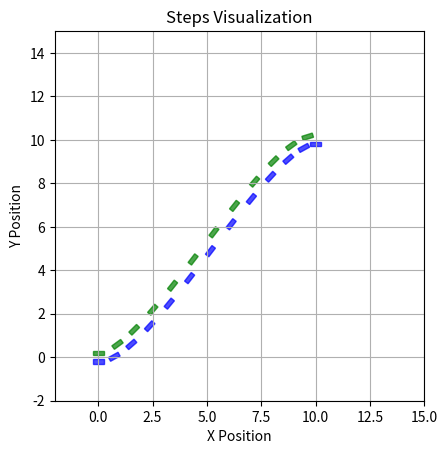

Write the Python code that produced this figure.
from enum import Enum

import matplotlib
import numpy as np
import sympy as sym
from matplotlib import pyplot as plt
from matplotlib.patches import Rectangle

# The duration of the single support phase of the humanoids' locomotion loop.
SINGLE_SUPPORT_PHASE_DURATION = 2

# The duration of the double support phase of the humanoids' locomotion loop.
DOUBLE_SUPPORT_PHASE_DURATION = 2

# The displacement to add to the unicycle position to generate the position of the foot
ABS_UNICYCLE_DISPLACEMENT = 0.2


# DEBUG
def move_and_plot_unicycle(x_trajectory: np.ndarray, y_trajectory: np.ndarray, theta_trajectory: np.ndarray,
                           path_to_gif: str, triangle_height: float = 0.1, triangle_width: float = 0.05, ):
    """
    Plots the animation of this differential drive moving in a 2D graph along the provided state trajectory.
    The robot is represented by a triangle.
    x_trajectory, y_trajectory and theta_trajectory must have the same dimension.

    :param triangle_height: The height of the triangle representing the robot in the plot.
    :param triangle_width: The width of the triangle representing the robot in the plot.
    :param x_trajectory: The value of the X variable of the state along the trajectory. The i-th component of this
     vector represents the value of X at the i-th time instant.
    :param y_trajectory: The value of the Y variable of the state along the trajectory. The i-th component of this
     vector represents the value of Y at the i-th time instant.
    :param theta_trajectory: The value of the Theta variable of the state along the trajectory. The i-th component of this
     vector represents the value of Theta at the i-th time instant.
    :param path_to_gif: The path to the GIF file where the animation will be saved.
    """
    assert len(x_trajectory) == len(y_trajectory) == len(theta_trajectory), ("Length of x_trajectory, y_trajectory"
                                                                             " and theta_trajectory must be the"
                                                                             " same.")

    # Define the vertices representing a triangle with the base laying on the X-axis and the other vertex on
    # the positive Y-axis.
    vert = np.array([[triangle_height, 0], [0, triangle_width / 2], [0, -triangle_width / 2]]).T
    # Compute the barycenter of the triangle and put it in the origin
    barycenter = np.mean(vert, axis=1)[..., np.newaxis]
    vert = vert - barycenter
    barycenter = np.zeros((2, 1))
    # Define the rotation matrix that gives the robot the appropriate orientation
    rotation_matrix = np.array([
        [np.cos(theta_trajectory), -np.sin(theta_trajectory)],
        [np.sin(theta_trajectory), np.cos(theta_trajectory)]
    ]).squeeze()
    # Define the expression that puts the robot in the appropriate position and orientation
    triangle_poses = rotation_matrix.transpose(2, 0, 1) @ vert + np.array([[x_trajectory, y_trajectory]]).T
    # Define the expression that puts the robot's barycenter in the appropriate position
    barycenter_traj = barycenter + np.array([[x_trajectory, y_trajectory]]).T

    # Set up the plot
    fig, ax = plt.subplots()
    # TODO change this accordingly
    ax.set_xlim(0, 15)  # Set x-axis limits
    ax.set_ylim(0, 15)  # Set y-axis limits
    ax.set_aspect('equal')  # Set equal aspect ratio for accurate proportions

    # Initialize the triangle
    from matplotlib import patches
    triangle_patch = patches.Polygon(triangle_poses[0].T, closed=True, facecolor='green')
    ax.add_patch(triangle_patch)

    # Initialize the plots of the barycenter and its trajectory
    barycenter_point, = ax.plot([], [], 'ro', label="Barycenter")
    # trajectory_line, = ax.plot([], [], 'r-', lw=1, label="Trajectory")
    trajectory_line, = ax.plot([], [], '--k', lw=1, label="Trajectory")

    def update(frame):
        """Update the triangle's vertices, barycenter and trajectory at each frame."""
        triangle_patch.set_xy(triangle_poses[frame].T)  # Update the vertices

        # Update the barycenter position
        barycenter_curr_pos = barycenter_traj[frame]
        barycenter_point.set_data(barycenter_curr_pos[0], barycenter_curr_pos[1])
        # Update the barycenter trajectory
        trajectory_line.set_data(barycenter_traj[:frame + 1, 0], barycenter_traj[:frame + 1, 1])

        return triangle_patch, barycenter_point, trajectory_line

    # Create the animation
    from matplotlib.animation import FuncAnimation
    ani = FuncAnimation(fig, update, frames=len(triangle_poses), interval=200, blit=True)  # 1 frame per second
    ani.save(path_to_gif, writer='ffmpeg')
    # Display the animation
    plt.show()


# DEBUG

class Foot(Enum):
    """
    A class to identify the feet of the humanoid.
    """
    RIGHT = 0
    LEFT = 1


class Step:
    """
    A class containing all the information about a step
    """

    def __init__(self, position: np.ndarray, orientation: np.ndarray,
                 ss_duration: float, ds_duration: float,
                 support_foot: Foot, timestep: int, ):
        """
        Create a new Step object.

        :param position: A vector in the form (x, y, z) representing the position of the foot's centroid in the space.
        :param orientation: A vector in the form (theta_x, theta_y, theta_z) representing the orientation of the foot
         relative to the X, Y, Z axis of the absolute reference frame.
        :param ss_duration: The duration of the single support phase in this step.
        :param ds_duration: The duration of the double support phase in this step.
        :param support_foot: The foot used as support during this step
        :param timestep: The timestep that this step is associated with, relative to the plan (i.e. the first step will
         have timestep=0).
        """
        self.position = position
        self.orientation = orientation
        self.ss_duration = ss_duration
        self.ds_duration = ds_duration
        self.support_foot = support_foot
        self.timestep = timestep


class FootstepPlanner:
    @staticmethod
    def compute_plan_from_velocities(ref_velocities: np.ndarray, initial_left_foot_pose: np.ndarray,
                                     initial_right_foot_pose: np.ndarray, initial_support_foot: Foot,
                                     sampling_time: float) -> list[Step]:
        """
        Computes the sequence of footsteps that the humanoid must take to travel at the velocity specified in
        ref_velocities, starting with the provided left and right foot poses.

        :param ref_velocities: A list of reference velocities (vx, vy, ω) describing linear and angular velocities at
        each timestep. The shape is (num_time_instants x 3).
        :param initial_left_foot_pose: Initial states of the left foot, containing positional and orientation data in
         the form (x, y, z=0, theta).
        :param initial_right_foot_pose: Initial states of the right foot, containing positional and orientation data in
         the form (x, y, z=0, theta).
        :param initial_support_foot: The foot to use as support for the first step.
        :param sampling_time: The duration of a timestep in the simulation, in seconds.
        :return: The sequence of footsteps that the humanoid must take to travel at the specified ref_velocities.
        """
        # Initialize the unicycle's position as the midpoint between the feet,
        # and its orientation (unicycle_theta) as the average of the feet's orientations.
        unicycle_pos = (initial_left_foot_pose[:2] + initial_right_foot_pose[:2]) / 2.
        unicycle_theta = (initial_left_foot_pose[3] + initial_right_foot_pose[3]) / 2.

        # Compute the pose of all the steps of the plan
        plan = []
        support_foot = initial_support_foot
        for timestep in range(len(ref_velocities)):
            # Set this step duration
            if timestep == 0:
                # In the first step there is no SS phase and the DS phase takes longer
                ss_duration = 0
                ds_duration = (SINGLE_SUPPORT_PHASE_DURATION + DOUBLE_SUPPORT_PHASE_DURATION) * 2
            else:
                ss_duration = SINGLE_SUPPORT_PHASE_DURATION
                ds_duration = DOUBLE_SUPPORT_PHASE_DURATION

            # Compute the motion of the unicycle during the complete step cycle, whom total time is the sum of the SS
            # and DS phases durations.
            if timestep > 1:
                for _ in range(ss_duration + ds_duration):
                    # Update the unicycle's orientation with theta += ω⋅T_s
                    unicycle_theta += ref_velocities[timestep][2] * sampling_time
                    # Update the unicycle's position (with a rotation matrix) resulting from the application
                    # of (v_x, v_y).
                    rot_mat = np.array([[np.cos(unicycle_theta), - np.sin(unicycle_theta)],
                                        [np.sin(unicycle_theta), np.cos(unicycle_theta)]])
                    unicycle_pos += rot_mat @ ref_velocities[timestep][:2] * sampling_time

            # Compute the step position based on the unicycle position
            curr_foot_displ = ABS_UNICYCLE_DISPLACEMENT if support_foot == Foot.LEFT else - ABS_UNICYCLE_DISPLACEMENT
            displ_x = -np.sin(unicycle_theta) * curr_foot_displ
            displ_y = np.cos(unicycle_theta) * curr_foot_displ
            pos = np.array((  # Define the (x, y, z=0) coordinates of the footstep
                unicycle_pos[0] + displ_x,
                unicycle_pos[1] + displ_y,
                0.))
            # Compute the step orientation based on the unicycle orientation
            ang = np.array((0., 0., unicycle_theta))

            # Add this step to the plan
            plan.append(Step(
                position=pos, orientation=ang,
                ss_duration=ss_duration, ds_duration=ds_duration,
                support_foot=support_foot, timestep=timestep
            ))

            # Switch the support foot
            support_foot = Foot.RIGHT if support_foot == Foot.LEFT else Foot.LEFT

        return plan

    @staticmethod
    def compute_plan_from_uni_state(unicycle_state: np.ndarray, initial_left_foot_pose: np.ndarray,
                                    initial_right_foot_pose: np.ndarray, initial_support_foot: Foot,
                                    sampling_time: float) -> list[Step]:
        """
        Computes the sequence of footsteps that the humanoid must take to travel at the velocity specified in
        ref_velocities, starting with the provided left and right foot poses.

        :param unicycle_state: A matrix of shape (num_time_instants x 3), where each element represents the state of
         the unicycle in the form (x, y, theta).
        :param initial_left_foot_pose: Initial states of the left foot, containing positional and orientation data in
         the form (x, y, z=0, theta).
        :param initial_right_foot_pose: Initial states of the right foot, containing positional and orientation data in
         the form (x, y, z=0, theta).
        :param initial_support_foot: The foot to use as support for the first step.
        :param sampling_time: The duration of a timestep in the simulation, in seconds.
        :return: The sequence of footsteps that the humanoid must take to travel at the specified ref_velocities.
        """
        # Initialize the unicycle's position as the midpoint between the feet,
        # and its orientation (unicycle_theta) as the average of the feet's orientations.
        unicycle_pos = unicycle_state[0][:2]
        unicycle_theta = unicycle_state[0][2]

        # Compute the pose of all the steps of the plan
        plan = []
        support_foot = initial_support_foot
        for timestep in range(len(unicycle_state)):
            # Set this step duration
            if timestep == 0:
                # In the first step there is no SS phase and the DS phase takes longer
                ss_duration = 0
                ds_duration = (SINGLE_SUPPORT_PHASE_DURATION + DOUBLE_SUPPORT_PHASE_DURATION) * 2
            else:
                ss_duration = SINGLE_SUPPORT_PHASE_DURATION
                ds_duration = DOUBLE_SUPPORT_PHASE_DURATION

            # Compute the motion of the unicycle during the complete step cycle, whom total time is the sum of the SS
            # and DS phases durations.
            if timestep > 1:
                for _ in range(ss_duration + ds_duration):
                    # Update the unicycle's orientation with theta += ω⋅T_s
                    # unicycle_theta += ref_velocities[timestep][2] * sampling_time
                    unicycle_theta = unicycle_state[timestep][2]
                    # Update the unicycle's position (with a rotation matrix) resulting from the application
                    # of (v_x, v_y).
                    # rot_mat = np.array([[np.cos(unicycle_theta), - np.sin(unicycle_theta)],
                    #                     [np.sin(unicycle_theta), np.cos(unicycle_theta)]])
                    # unicycle_pos += rot_mat @ ref_velocities[timestep][:2] * sampling_time
                    unicycle_pos = unicycle_state[timestep][:2]

            # Compute the step position based on the unicycle position
            curr_foot_displ = ABS_UNICYCLE_DISPLACEMENT if support_foot == Foot.LEFT else - ABS_UNICYCLE_DISPLACEMENT
            displ_x = -np.sin(unicycle_theta) * curr_foot_displ
            displ_y = np.cos(unicycle_theta) * curr_foot_displ
            pos = np.array((  # Define the (x, y, z=0) coordinates of the footstep
                unicycle_pos[0] + displ_x,
                unicycle_pos[1] + displ_y,
                0.))
            # Compute the step orientation based on the unicycle orientation
            ang = np.array((0., 0., unicycle_theta))

            # Add this step to the plan
            plan.append(Step(
                position=pos, orientation=ang,
                ss_duration=ss_duration, ds_duration=ds_duration,
                support_foot=support_foot, timestep=timestep
            ))

            # Switch the support foot
            support_foot = Foot.RIGHT if support_foot == Foot.LEFT else Foot.LEFT

        return plan

    @staticmethod
    def _comp_unicycle_pos_vel_acc_component(s, init_coordinate, goal_coordinate, theta_i, theta_f,
                                             is_for_x: bool = True):
        """
        Given the initial and goal states of the unicycle, compute the x or y path (in terms of position, velocity and
         acceleration) as functions of a parameter time contained in [0, 1].

        :param s: The parameter of the path: a variable contained in [0, 1].
        :param init_coordinate: The initial X or Y coordinate of the unicycle.
        :param goal_coordinate: The final X or Y coordinate of the unicycle.
        :param theta_i: The initial orientation of the unicycle.
        :param theta_f: The final orientation of the unicycle.
        :param is_for_x: Whether it has to compute the path for X or for Y.
        """
        k = 7
        sin_or_cos = np.cos if is_for_x else np.sin
        # Compute the polynomial coefficients
        a = init_coordinate
        b = k * sin_or_cos(theta_i)
        c = 3 * goal_coordinate - 3 * init_coordinate - k * sin_or_cos(theta_f) - 2 * k * sin_or_cos(theta_i)
        d = 2 * init_coordinate - 2 * goal_coordinate + k * sin_or_cos(theta_f) + k * sin_or_cos(theta_i)

        # Plug the coefficients in the polynomials to get the path expression
        return (a + b * s + c * np.pow(s, 2) + d * np.pow(s, 3),  # position path
                b + 2 * c * s + 3 * d * np.pow(s, 2),  # velocity path
                2 * c + 6 * d * s)  # acceleration path

    @staticmethod
    def _compute_unicycle_params(s, initial_state, goal_state):
        """
        Given the initial and goal states of the unicycle, compute x, y, x_dot, y_dot, theta, v, omega as functions of
        a parameter contained in [0, 1].

        :param s: The parameter of the path: a variable contained in [0, 1].
        :param initial_state: The initial configuration of the unicycle, in the form (x, y, theta).
        :param goal_state: The final configuration of the unicycle, in the form (x, y, theta).
        :return:
        """
        # Get the start and goal configurations
        x_i, y_i, theta_i = initial_state
        x_f, y_f, theta_f = goal_state

        # Compute the unicycle parameters
        x, x_dot, x_ddot = FootstepPlanner._comp_unicycle_pos_vel_acc_component(s, x_i, x_f, theta_i, theta_f,
                                                                                is_for_x=True)
        y, y_dot, y_ddot = FootstepPlanner._comp_unicycle_pos_vel_acc_component(s, y_i, y_f, theta_i, theta_f,
                                                                                is_for_x=False)
        theta = sym.atan2(y_dot, x_dot)
        v = sym.sqrt(sym.Pow(x_dot, 2) + sym.Pow(y_dot, 2))
        omega = (y_ddot * x_dot - y_dot * x_ddot) / (sym.Pow(x_dot, 2) + sym.Pow(y_dot, 2))

        return (x, x_dot, x_ddot,
                y, y_dot, y_ddot,
                theta, v, omega)

    @staticmethod
    def compute_plan_from_position(start_position: np.ndarray, goal_position: np.ndarray,
                                   initial_left_foot_pose: np.ndarray, initial_right_foot_pose: np.ndarray,
                                   initial_support_foot: Foot, sampling_time: float) -> list[Step]:
        """
        Computes the sequence of footsteps that the humanoid must take to make the midpoint of the feet travel
        from the provided start_position to goal_position, starting with the provided left and right foot poses.

        :param start_position: The vector of the coordinates (x, y) where the midpoint of the feet starts the motion.
        :param goal_position: The vector of the coordinates (x, y) where the midpoint of the feet should be at the end
         of the motion.
        :param initial_left_foot_pose: Initial states of the left foot, containing positional and orientation data in
         the form (x, y, z=0, theta).
        :param initial_right_foot_pose: Initial states of the right foot, containing positional and orientation data in
         the form (x, y, z=0, theta).
        :param initial_support_foot: The foot to use as support for the first step.
        :param sampling_time: The duration of a timestep in the simulation, in seconds.
        :return: The sequence of footsteps that the humanoid must take to travel at the specified ref_velocities.
        """
        # s = np.linspace(0, 1, 25)

        # s_aux = sym.symbols('s_aux', nonnegative=True)
        # s = s_aux / (1 + s_aux)

        s = sym.symbols('s', nonnegative=True)

        init_state = np.insert(start_position, 2, (initial_left_foot_pose[3] + initial_right_foot_pose[3]) / 2.)
        goal_state = np.insert(goal_position, 2, 0)
        (x, x_dot, x_ddot, y, y_dot, y_ddot, theta, v, omega) = (
            FootstepPlanner._compute_unicycle_params(s, init_state, goal_state))

        # DEBUG from MPC.DifferentialMpc import move_and_plot_unicycle
        # DEBUG move_and_plot_unicycle(x, y, theta, path_to_gif='../Assets/Animations/unicycle.gif',
        # DEBUG                        triangle_height=1, triangle_width=0.8)

        # Use a linear timing law
        t = sym.symbols('t', nonnegative=True)
        alpha = 0.5
        tim_law = alpha * t
        time_interval = np.linspace(0, 1 / alpha, 25)
        # Turn the path into a trajectory
        (x, x_dot, x_ddot, y, y_dot, y_ddot, theta, v, omega) = (
            sym.lambdify(t, f.subs(s, tim_law), 'numpy') for f in (x, x_dot, x_ddot, y, y_dot, y_ddot, theta, v, omega))
        (x, x_dot, x_ddot, y, y_dot, y_ddot, theta, v, omega) = (
            f(time_interval) for f in (x, x_dot, x_ddot, y, y_dot, y_ddot, theta, v, omega))

        # DEBUG from MPC.DifferentialMpc import move_and_plot_unicycle
        # move_and_plot_unicycle(x, y, theta, path_to_gif='../Assets/Animations/unicycle.gif',
        #                        triangle_height=1, triangle_width=0.8)

        return FootstepPlanner.compute_plan_from_uni_state(unicycle_state=np.vstack((x, y, theta)).T,
                                                           initial_left_foot_pose=initial_left_foot_pose,
                                                           initial_right_foot_pose=initial_right_foot_pose,
                                                           initial_support_foot=initial_support_foot,
                                                           sampling_time=sampling_time)

        # return FootstepPlanner.compute_plan_from_velocities(ref_velocities=np.vstack((x_dot, y_dot, omega)).T,
        #                                                     initial_left_foot_pose=initial_left_foot_pose,
        #                                                     initial_right_foot_pose=initial_right_foot_pose,
        #                                                     initial_support_foot=initial_support_foot,
        #                                                     sampling_time=sampling_time)


# Function to plot steps
def _plot_steps(steps):
    fig, ax = plt.subplots()
    for step in steps:
        x, y, _ = step.position
        _, _, theta = step.orientation

        # Rectangle dimensions
        rect_width = 0.5
        rect_height = 0.2

        # Create rectangle centered at the position
        rect = Rectangle((-rect_width / 2, -rect_height / 2), rect_width, rect_height,
                         color='blue' if step.support_foot == Foot.RIGHT else 'green', alpha=0.7)

        # Apply rotation
        t = matplotlib.transforms.Affine2D().rotate(theta) + matplotlib.transforms.Affine2D().translate(x,
                                                                                                        y) + ax.transData
        rect.set_transform(t)

        # Add rectangle to the plot
        ax.add_patch(rect)

    # Set aspect ratio and labels
    ax.set_aspect('equal')
    ax.set_xlim(-2, 15)
    ax.set_ylim(-2, 15)
    ax.set_xlabel('X Position')
    ax.set_ylabel('Y Position')
    plt.grid()
    plt.title("Steps Visualization")
    plt.show()


if __name__ == '__main__':
    plan = FootstepPlanner.compute_plan_from_position(start_position=np.array([0, 0]),
                                                      goal_position=np.array([10, 10]),
                                                      initial_left_foot_pose=np.array(
                                                          [-ABS_UNICYCLE_DISPLACEMENT, 0, 0, 0]),
                                                      initial_right_foot_pose=np.array(
                                                          [+ABS_UNICYCLE_DISPLACEMENT, 0, 0, 0]),
                                                      initial_support_foot=Foot.RIGHT, sampling_time=0.01,
                                                      )
    _plot_steps(plan)
